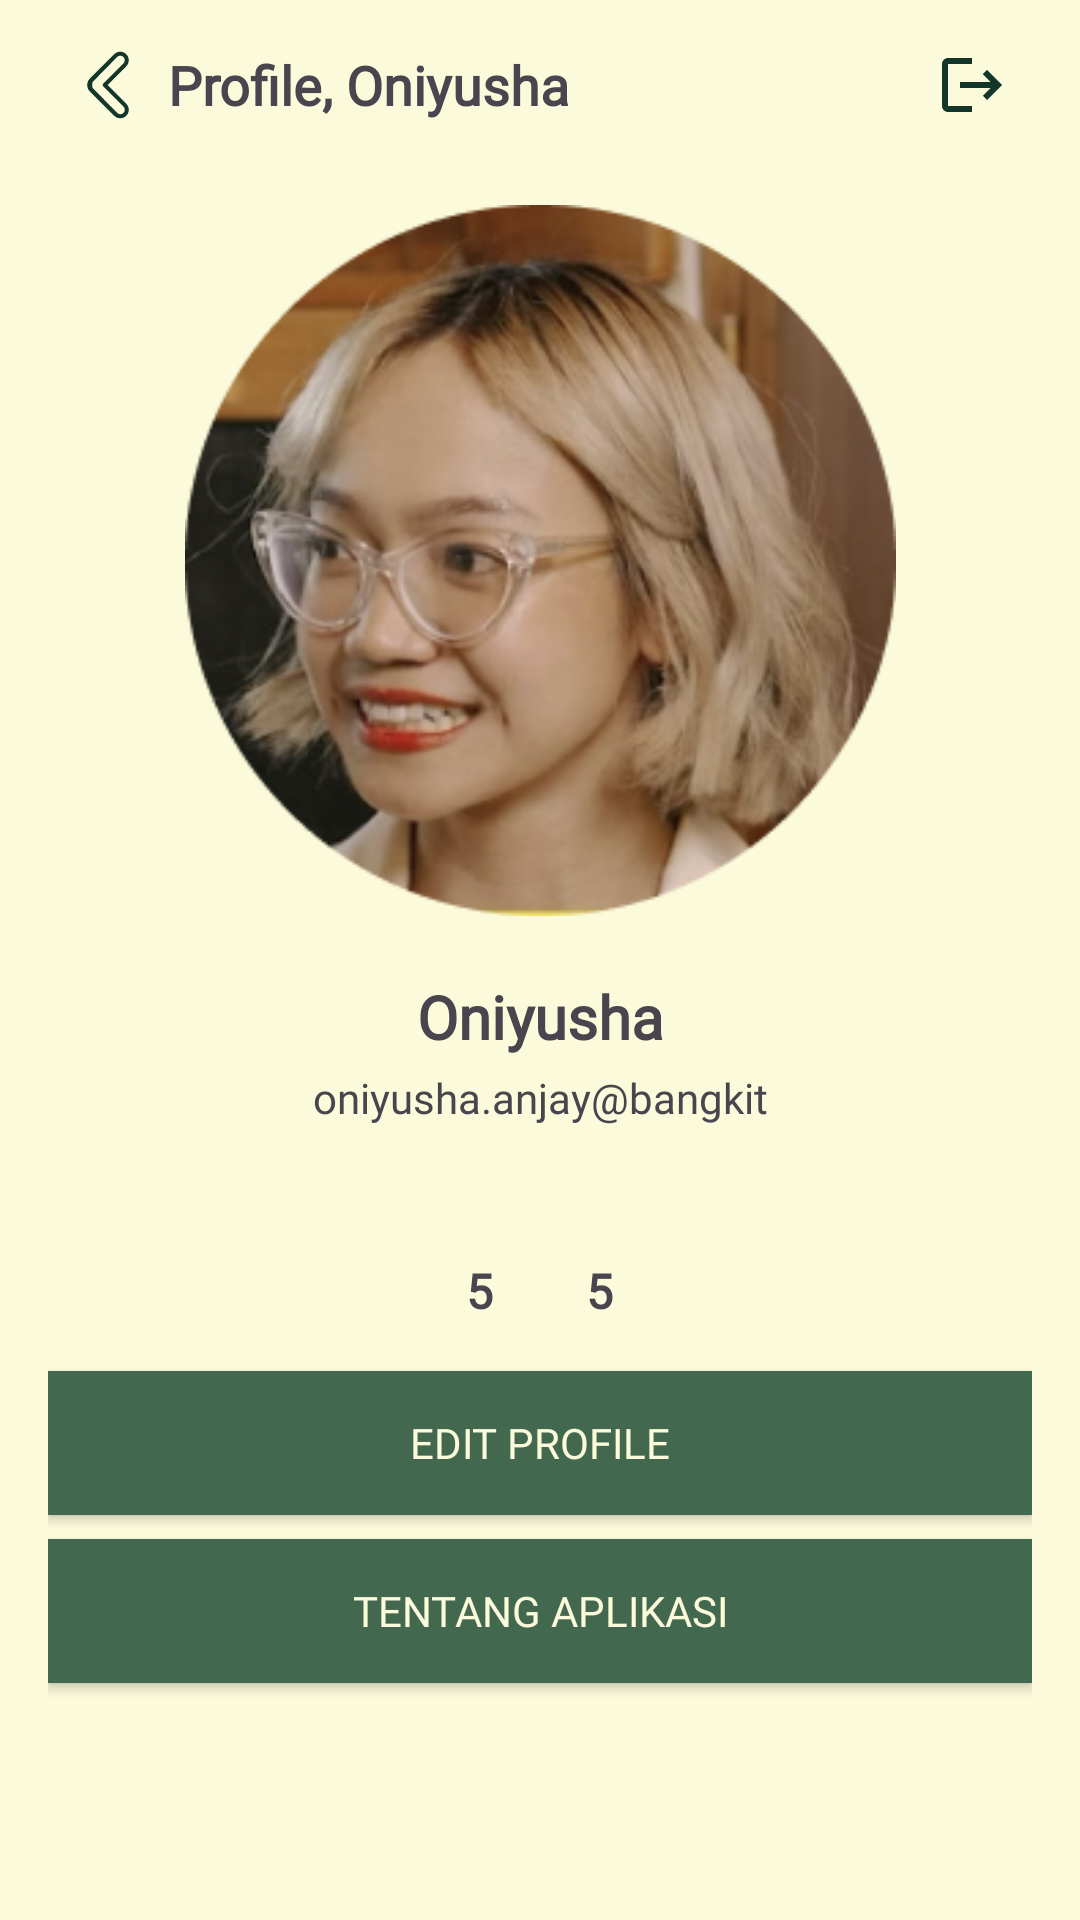

Android layout source for this screen:
<!-- AndroidManifest.xml: application theme AppTheme -->
<!-- res/layout/activity_profile.xml -->
<?xml version="1.0" encoding="utf-8"?>
<androidx.constraintlayout.widget.ConstraintLayout xmlns:android="http://schemas.android.com/apk/res/android"
    xmlns:app="http://schemas.android.com/apk/res-auto"
    xmlns:tools="http://schemas.android.com/tools"
    android:layout_width="match_parent"
    android:layout_height="match_parent"
    android:background="#FBFADA"
    android:padding="16dp"
    tools:context=".profile">

    
    <ImageView
        android:id="@+id/backIcon"
        android:layout_width="24dp"
        android:layout_height="24dp"
        android:src="@drawable/back_icon"
        app:layout_constraintTop_toTopOf="parent"
        app:layout_constraintStart_toStartOf="parent"
        app:layout_constraintBottom_toBottomOf="@+id/titleTextView"
        android:layout_marginStart="8dp"/>

    <TextView
        android:id="@+id/titleTextView"
        android:layout_width="0dp"
        android:layout_height="wrap_content"
        android:fontFamily="@font/montserratregular"
        android:text="Profile, Oniyusha"
        android:textSize="18sp"
        android:textStyle="bold"
        app:layout_constraintTop_toTopOf="parent"
        app:layout_constraintStart_toEndOf="@+id/backIcon"
        app:layout_constraintEnd_toStartOf="@+id/logoutIcon"
        android:layout_marginStart="8dp"
        android:layout_marginEnd="8dp"/>

    <ImageView
        android:id="@+id/logoutIcon"
        android:layout_width="24dp"
        android:layout_height="24dp"
        android:src="@drawable/baseline_logout_24"
        app:layout_constraintTop_toTopOf="parent"
        app:layout_constraintEnd_toEndOf="parent"
        app:layout_constraintBottom_toBottomOf="@+id/titleTextView"
        android:layout_marginEnd="8dp"/>

    
    <ImageView
        android:id="@+id/profileImageView"
        android:layout_width="237dp"
        android:layout_height="261dp"
        android:layout_marginTop="16dp"
        android:src="@drawable/button_profile"
        app:layout_constraintEnd_toEndOf="parent"
        app:layout_constraintStart_toStartOf="parent"
        app:layout_constraintTop_toBottomOf="@+id/titleTextView" />

    
    <TextView
        android:id="@+id/usernameTextView"
        android:layout_width="wrap_content"
        android:layout_height="wrap_content"
        android:text="Oniyusha"
        android:fontFamily="@font/montserratbold"
        android:textSize="20sp"
        android:textStyle="bold"
        app:layout_constraintTop_toBottomOf="@+id/profileImageView"
        app:layout_constraintStart_toStartOf="parent"
        app:layout_constraintEnd_toEndOf="parent"
        android:layout_marginTop="8dp"/>

    
    <TextView
        android:id="@+id/emailTextView"
        android:layout_width="wrap_content"
        android:layout_height="wrap_content"
        android:text="oniyusha.anjay@bangkit"
        android:fontFamily="@font/montserratregular"
        android:textSize="14sp"
        app:layout_constraintTop_toBottomOf="@+id/usernameTextView"
        app:layout_constraintStart_toStartOf="parent"
        app:layout_constraintEnd_toEndOf="parent"
        android:layout_marginTop="4dp"/>

    
    <LinearLayout
        android:id="@+id/statsLayout"
        android:layout_width="wrap_content"
        android:layout_height="wrap_content"
        android:orientation="horizontal"
        android:gravity="center"
        app:layout_constraintTop_toBottomOf="@+id/emailTextView"
        app:layout_constraintStart_toStartOf="parent"
        app:layout_constraintEnd_toEndOf="parent"
        android:layout_marginTop="16dp">

        
        <LinearLayout
            android:layout_width="wrap_content"
            android:layout_height="wrap_content"
            android:orientation="vertical"
            android:gravity="center_horizontal">

            <ImageView
                android:layout_width="24dp"
                android:layout_height="24dp"
                android:src="@drawable/tanaman_icon" />

            <TextView
                android:layout_width="wrap_content"
                android:layout_height="wrap_content"
                android:text="5"
                android:textSize="16sp"
                android:fontFamily="@font/montserratregular"
                android:textStyle="bold"
                android:layout_marginTop="4dp"/>
        </LinearLayout>

        
        <View
            android:layout_width="16dp"
            android:layout_height="match_parent" />

        
        <LinearLayout
            android:layout_width="wrap_content"
            android:layout_height="wrap_content"
            android:orientation="vertical"
            android:gravity="center_horizontal">

            <ImageView
                android:layout_width="24dp"
                android:layout_height="24dp"
                android:src="@drawable/alat_iot" />

            <TextView
                android:layout_width="wrap_content"
                android:layout_height="wrap_content"
                android:text="5"
                android:fontFamily="@font/montserratregular"
                android:textSize="16sp"
                android:textStyle="bold"
                android:layout_marginTop="4dp"/>
        </LinearLayout>
    </LinearLayout>

    
    <Button
        android:id="@+id/editProfileButton"
        android:layout_width="0dp"
        android:layout_height="wrap_content"
        android:text="Edit Profile"
        android:background="#436850"
        android:fontFamily="@font/montserratregular"
        android:textColor="#FBFADA"
        android:layout_marginTop="16dp"
        app:layout_constraintTop_toBottomOf="@id/statsLayout"
        app:layout_constraintStart_toStartOf="parent"
        app:layout_constraintEnd_toEndOf="parent" />

    
    <Button
        android:id="@+id/aboutAppButton"
        android:layout_width="0dp"
        android:layout_height="wrap_content"
        android:text="Tentang Aplikasi"
        android:fontFamily="@font/montserratregular"
        android:textColor="#FBFADA"
        android:background="#436850"
        android:layout_marginTop="8dp"
        app:layout_constraintTop_toBottomOf="@id/editProfileButton"
        app:layout_constraintStart_toStartOf="parent"
        app:layout_constraintEnd_toEndOf="parent" />

</androidx.constraintlayout.widget.ConstraintLayout>
<!-- resources referenced by this layout -->
<resources>
  <!-- drawable baseline_logout_24 (drawable) -->
  <vector xmlns:android="http://schemas.android.com/apk/res/android" android:autoMirrored="true" android:height="24dp" android:tint="#12372A" android:viewportHeight="24" android:viewportWidth="24" android:width="24dp">
        
      <path android:fillColor="@android:color/white" android:pathData="M17,7l-1.41,1.41L18.17,11H8v2h10.17l-2.58,2.58L17,17l5,-5zM4,5h8V3H4c-1.1,0 -2,0.9 -2,2v14c0,1.1 0.9,2 2,2h8v-2H4V5z"/>
      
  </vector>
  <color name="md_theme_primary">#12372A</color>
  <color name="md_theme_onPrimary">#FFFFFF</color>
  <color name="md_theme_primaryContainer">#436850</color>
  <color name="md_theme_onPrimaryContainer">#12372A</color>
  <color name="md_theme_secondary">#436850</color>
  <color name="md_theme_onSecondary">#FFFFFF</color>
  <color name="md_theme_secondaryContainer">#ADBC9F</color>
  <color name="md_theme_onSecondaryContainer">#436850</color>
  <color name="md_theme_tertiary">#ADBC9F</color>
  <color name="md_theme_onTertiary">#FFFFFF</color>
  <color name="md_theme_tertiaryContainer">#FBFADA</color>
  <color name="md_theme_onTertiaryContainer">#ADBC9F</color>
  <color name="md_theme_error">#FF5449</color>
  <color name="md_theme_onError">#FFFFFF</color>
  <color name="md_theme_errorContainer">#FF5449</color>
  <color name="md_theme_onErrorContainer">#FFFFFF</color>
  <color name="md_theme_background">#FFFFFF</color>
  <color name="md_theme_onBackground">#000000</color>
  <color name="md_theme_surface">#FFFFFF</color>
  <color name="md_theme_onSurface">#000000</color>
  <color name="md_theme_surfaceVariant">#EEEEEE</color>
  <color name="md_theme_onSurfaceVariant">#000000</color>
  <color name="md_theme_outline">#737373</color>
  <color name="md_theme_outlineVariant">#B3B3B3</color>
  <color name="md_theme_inverseSurface">#000000</color>
  <color name="md_theme_inverseOnSurface">#FFFFFF</color>
  <color name="md_theme_inversePrimary">#FFFFFF</color>
  <color name="md_theme_primaryFixed">#12372A</color>
  <color name="md_theme_onPrimaryFixed">#FFFFFF</color>
  <color name="md_theme_primaryFixedDim">#436850</color>
  <color name="md_theme_onPrimaryFixedVariant">#12372A</color>
  <color name="md_theme_secondaryFixed">#436850</color>
  <color name="md_theme_onSecondaryFixed">#FFFFFF</color>
  <color name="md_theme_secondaryFixedDim">#ADBC9F</color>
  <color name="md_theme_onSecondaryFixedVariant">#436850</color>
  <color name="md_theme_tertiaryFixed">#ADBC9F</color>
  <color name="md_theme_onTertiaryFixed">#FFFFFF</color>
  <color name="md_theme_tertiaryFixedDim">#FBFADA</color>
  <color name="md_theme_onTertiaryFixedVariant">#ADBC9F</color>
  <color name="md_theme_surfaceDim">#F5F5F5</color>
  <color name="md_theme_surfaceBright">#FFFFFF</color>
  <color name="md_theme_surfaceContainerLowest">#FAFAFA</color>
  <color name="md_theme_surfaceContainerLow">#F0F0F0</color>
  <color name="md_theme_surfaceContainer">#E0E0E0</color>
  <color name="md_theme_surfaceContainerHigh">#D0D0D0</color>
  <color name="md_theme_surfaceContainerHighest">#C0C0C0</color>
</resources>
